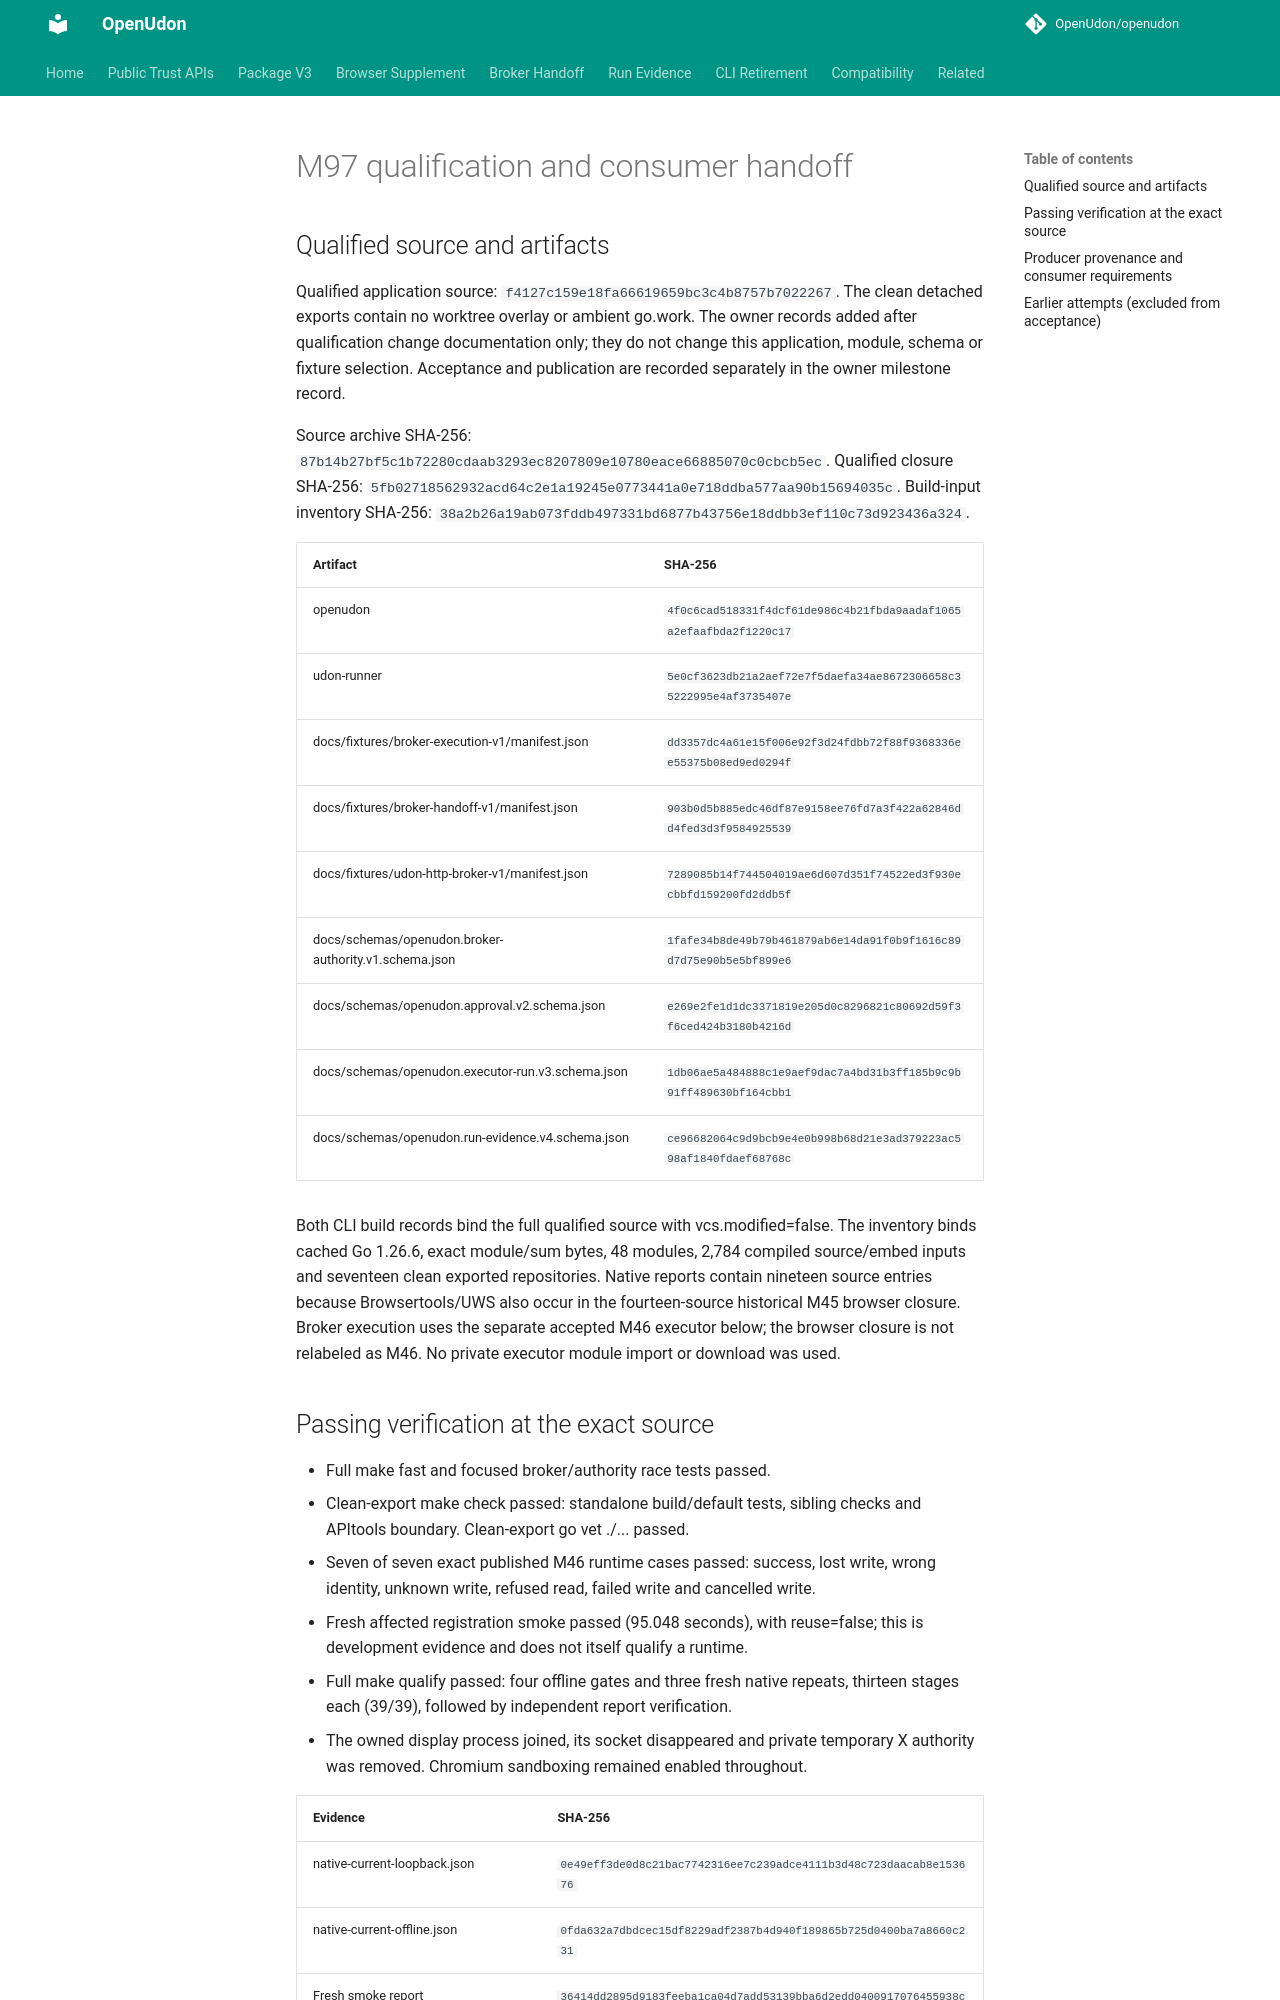

repository: OpenUdon/openudon · page: m97-qualification/index.html · generator: mkdocs

# M97 qualification and consumer handoff

## Qualified source and artifacts

Qualified application source: `f4127c159e18fa66619659bc3c4b8757b7022267`.
The clean detached exports contain no worktree overlay or ambient go.work.
The owner records added after qualification change documentation only; they do
not change this application, module, schema or fixture selection. Acceptance
and publication are recorded separately in the owner milestone record.

Source archive SHA-256: `87b14b27bf5c1b72280cdaab3293ec8207809e10780eace66885070c0cbcb5ec`.
Qualified closure SHA-256: `5fb02718562932acd64c2e1a19245e0773441a0e718ddba577aa90b15694035c`.
Build-input inventory SHA-256: `38a2b26a19ab073fddb497331bd6877b43756e18ddbb3ef110c73d923436a324`.

| Artifact | SHA-256 |
|---|---|
| openudon | `4f0c6cad518331f4dcf61de986c4b21fbda9aadaf1065a2efaafbda2f1220c17` |
| udon-runner | `5e0cf3623db21a2aef72e7f5daefa34ae8672306658c35222995e4af3735407e` |
| docs/fixtures/broker-execution-v1/manifest.json | `dd3357dc4a61e15f006e92f3d24fdbb72f88f9368336ee55375b08ed9ed0294f` |
| docs/fixtures/broker-handoff-v1/manifest.json | `903b0d5b885edc46df87e9158ee76fd7a3f422a62846dd4fed3d3f9584925539` |
| docs/fixtures/udon-http-broker-v1/manifest.json | `7289085b14f744504019ae6d607d351f74522ed3f930ecbbfd159200fd2ddb5f` |
| docs/schemas/openudon.broker-authority.v1.schema.json | `1fafe34b8de49b79b461879ab6e14da91f0b9f1616c89d7d75e90b5e5bf899e6` |
| docs/schemas/openudon.approval.v2.schema.json | `e269e2fe1d1dc3371819e205d0c8296821c80692d59f3f6ced424b3180b4216d` |
| docs/schemas/openudon.executor-run.v3.schema.json | `1db06ae5a484888c1e9aef9dac7a4bd31b3ff185b9c9b91ff489630bf164cbb1` |
| docs/schemas/openudon.run-evidence.v4.schema.json | `ce96682064c9d9bcb9e4e0b998b68d21e3ad379223ac598af1840fdaef68768c` |

Both CLI build records bind the full qualified source with vcs.modified=false.
The inventory binds cached Go 1.26.6, exact module/sum bytes, 48 modules,
2,784 compiled source/embed inputs and seventeen clean exported repositories.
Native reports contain nineteen source entries because Browsertools/UWS also
occur in the fourteen-source historical M45 browser closure. Broker execution
uses the separate accepted M46 executor below; the browser closure is not
relabeled as M46. No private executor module import or download was used.
